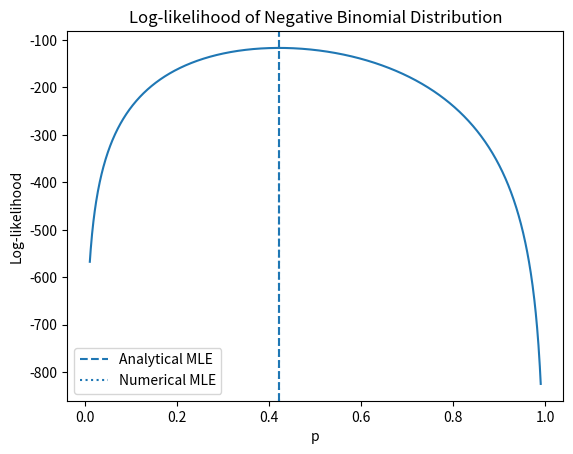

Generate this figure with matplotlib:
import numpy as np
import matplotlib.pyplot as plt
from scipy.special import comb
from scipy.optimize import minimize_scalar



def negative_binomial_log_likelihood(p, x, k):
    """
    Log-likelihood for Negative Binomial (trials until k successes)
    p : success probability
    x : array of observations
    k : fixed number of successes
    """
    if p <= 0 or p >= 1:
        return -np.inf

    return np.sum(
        np.log(comb(x - 1, k - 1))
        + k * np.log(p)
        + (x - k) * np.log(1 - p)
    )

np.random.seed(123)  # Set random seed to ensure reproducibility of the simulation
n = 50  # Define sample size (number of observations)
k = 3  # Fix the number of required successes in the negative binomial model
p_true = 0.4  # Set the true success probability used to generate synthetic data

# Generate data from a negative binomial distribution
# numpy.random.negative_binomial returns the number of failures
# before k successes, so we add k to obtain the total number of trials
x = np.random.negative_binomial(k, p_true, size=n) + k

# Compute the analytical MLE derived in Section 2.2: p_hat = k / mean(x)
p_hat_analytical = k / np.mean(x)
print("Analytical MLE:", p_hat_analytical)

# Numerically maximize the log-likelihood by minimizing its negative
# The bounds enforce that p remains in the valid interval (0, 1)
result = minimize_scalar(
    lambda p: -negative_binomial_log_likelihood(p, x, k),
    bounds=(1e-6, 1 - 1e-6),
    method="bounded"
)

p_hat_numerical = result.x  # Extract the numerical maximum likelihood estimate from the optimizer
print("Numerical MLE:", p_hat_numerical)

# Create a fine grid of p values to evaluate the log-likelihood function
p_grid = np.linspace(0.01, 0.99, 1000)

# Evaluate the log-likelihood at each grid point
loglik_values = [
    negative_binomial_log_likelihood(p, x, k)
    for p in p_grid
]

# Create a new figure for the log-likelihood plot
plt.figure()
plt.plot(p_grid, loglik_values)  # Plot the log-likelihood function as a function of p

# Add a vertical lines at the analytical and numerical MLEs
plt.axvline(p_hat_analytical, linestyle="--", label="Analytical MLE")
plt.axvline(p_hat_numerical, linestyle=":", label="Numerical MLE")
plt.xlabel("p")  # Label the x-axis
plt.ylabel("Log-likelihood")  # Label the y-axis
plt.title("Log-likelihood of Negative Binomial Distribution")  # Add a title to the plot

plt.legend()  # Display a legend identifying the MLE lines
plt.show()  # Display the plot
